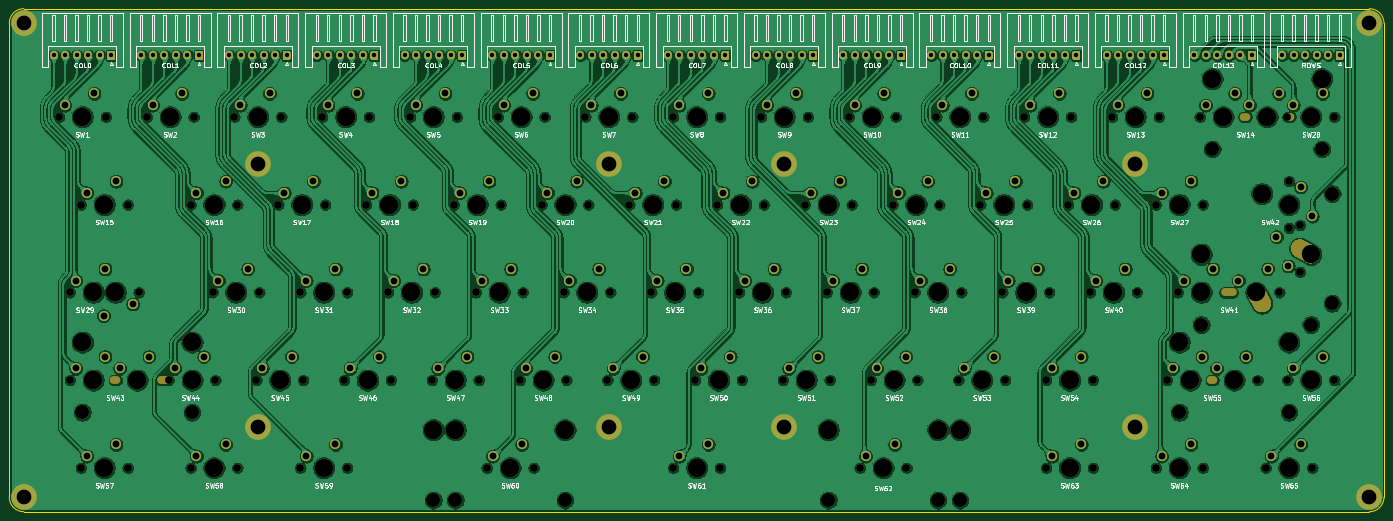
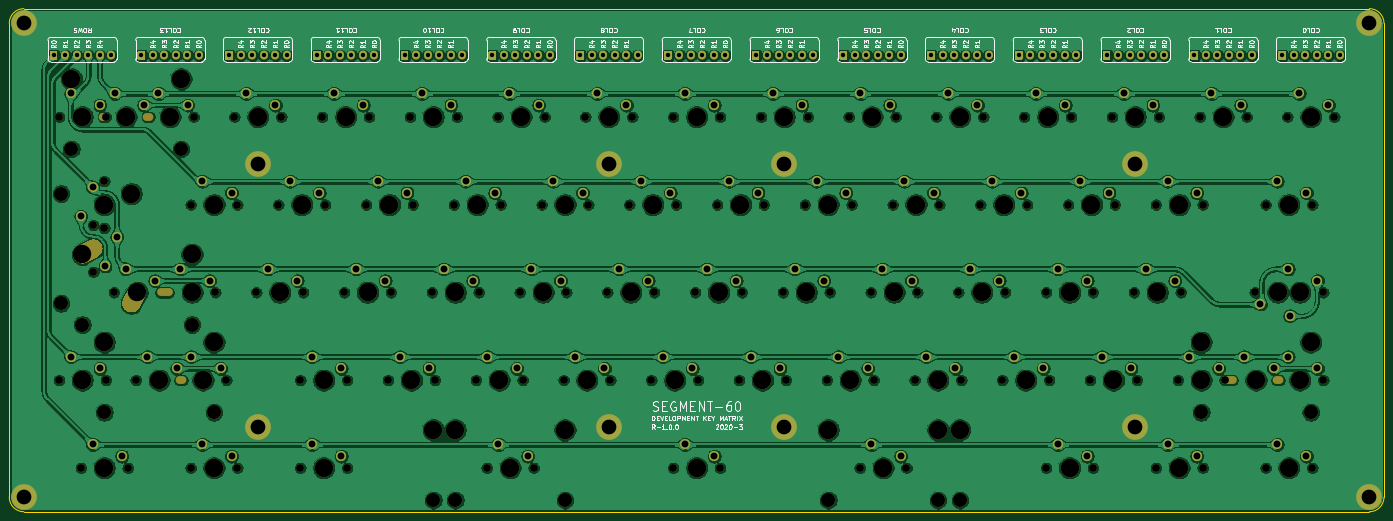
Circuit board: 8 layer files. Board 298.4 x 109.2 mm.
- bottom_copper: segment_TEST-B_Cu.gbr (1334078 bytes)
- bottom_mask: segment_TEST-B_Mask.gbr (22070 bytes)
- bottom_silk: segment_TEST-B_SilkS.gbr (79849 bytes)
- outline: segment_TEST-Edge_Cuts.gbr (987 bytes)
- top_copper: segment_TEST-F_Cu.gbr (1756922 bytes)
- top_mask: segment_TEST-F_Mask.gbr (22070 bytes)
- top_silk: segment_TEST-F_SilkS.gbr (132622 bytes)
- drill: segment_TEST.drl (7147 bytes)

=== bottom_copper: segment_TEST-B_Cu.gbr (1334078 bytes, source omitted) ===
=== bottom_mask: segment_TEST-B_Mask.gbr (22070 bytes, source omitted) ===
=== bottom_silk: segment_TEST-B_SilkS.gbr (79849 bytes, source omitted) ===
=== outline: segment_TEST-Edge_Cuts.gbr ===
%TF.GenerationSoftware,KiCad,Pcbnew,5.1.8*%
%TF.CreationDate,2021-03-10T22:21:39+13:00*%
%TF.ProjectId,segment_TEST,7365676d-656e-4745-9f54-4553542e6b69,rev?*%
%TF.SameCoordinates,Original*%
%TF.FileFunction,Profile,NP*%
%FSLAX46Y46*%
G04 Gerber Fmt 4.6, Leading zero omitted, Abs format (unit mm)*
G04 Created by KiCad (PCBNEW 5.1.8) date 2021-03-10 22:21:39*
%MOMM*%
%LPD*%
G01*
G04 APERTURE LIST*
%TA.AperFunction,Profile*%
%ADD10C,0.050000*%
%TD*%
G04 APERTURE END LIST*
D10*
X47625000Y-68580000D02*
G75*
G02*
X50800000Y-65405000I3175000J0D01*
G01*
X50800000Y-174625000D02*
G75*
G02*
X47625000Y-171450000I0J3175000D01*
G01*
X346075000Y-171450000D02*
G75*
G02*
X342900000Y-174625000I-3175000J0D01*
G01*
X342900000Y-65405000D02*
G75*
G02*
X346075000Y-68580000I0J-3175000D01*
G01*
X47625000Y-68580000D02*
X47625000Y-171450000D01*
X342900000Y-65405000D02*
X50800000Y-65405000D01*
X346075000Y-171450000D02*
X346075000Y-68580000D01*
X50800000Y-174625000D02*
X342900000Y-174625000D01*
M02*

=== top_copper: segment_TEST-F_Cu.gbr (1756922 bytes, source omitted) ===
=== top_mask: segment_TEST-F_Mask.gbr (22070 bytes, source omitted) ===
=== top_silk: segment_TEST-F_SilkS.gbr (132622 bytes, source omitted) ===
=== drill: segment_TEST.drl (7147 bytes, source omitted) ===
